Image classification data set "dataset" (drgusimyth/diabetes_classifier on GitHub). Class labels (2): diabetic, healthy.

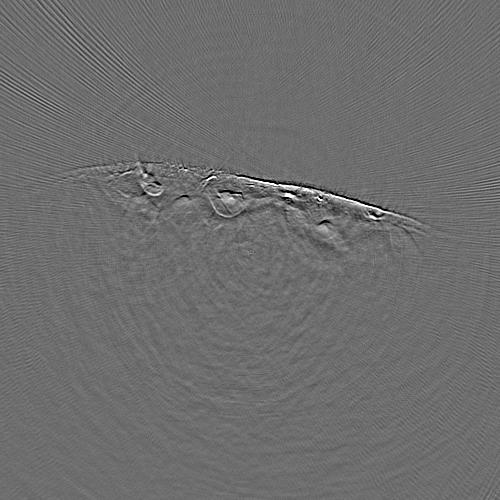
Label: diabetic

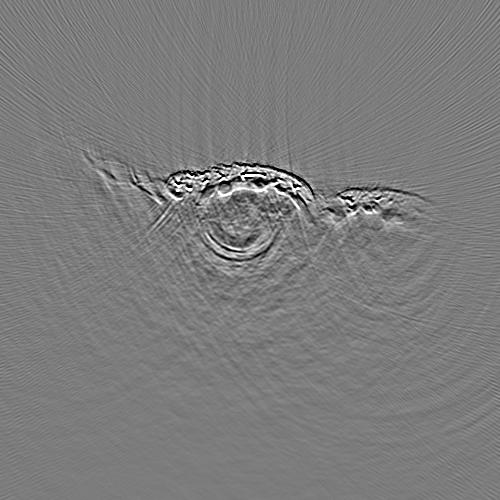
Label: healthy

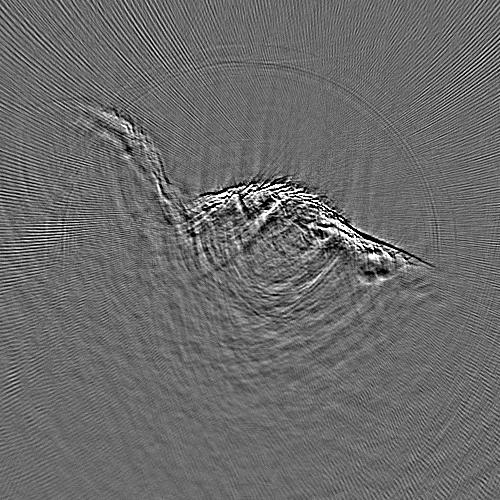
Label: diabetic

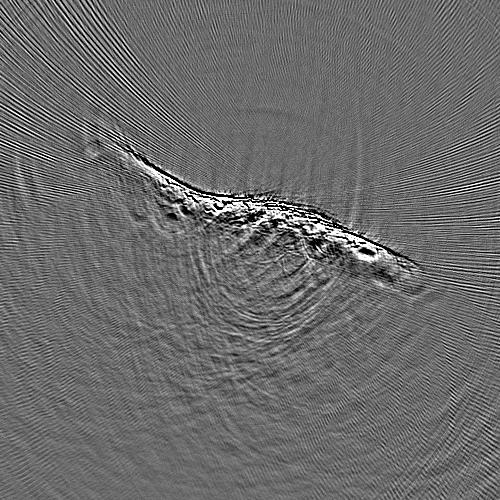
Label: diabetic

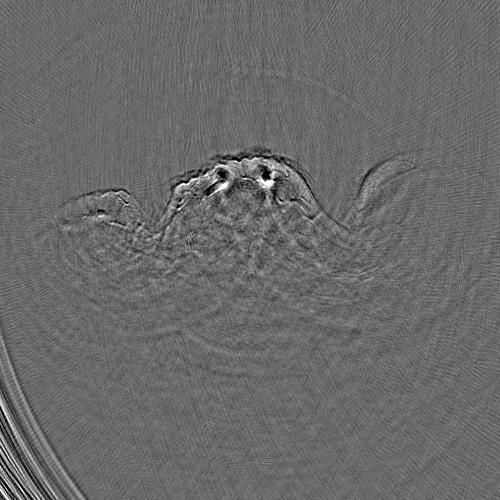
Label: healthy

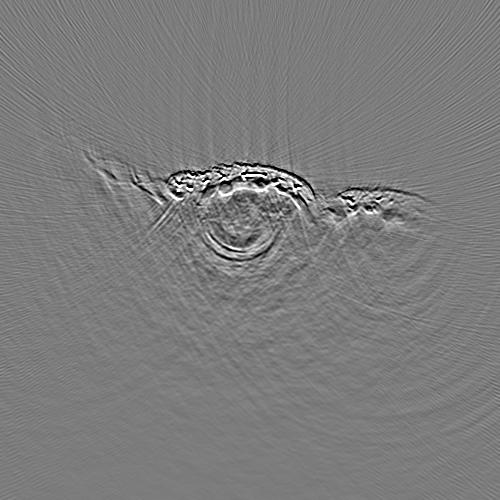
Label: healthy
